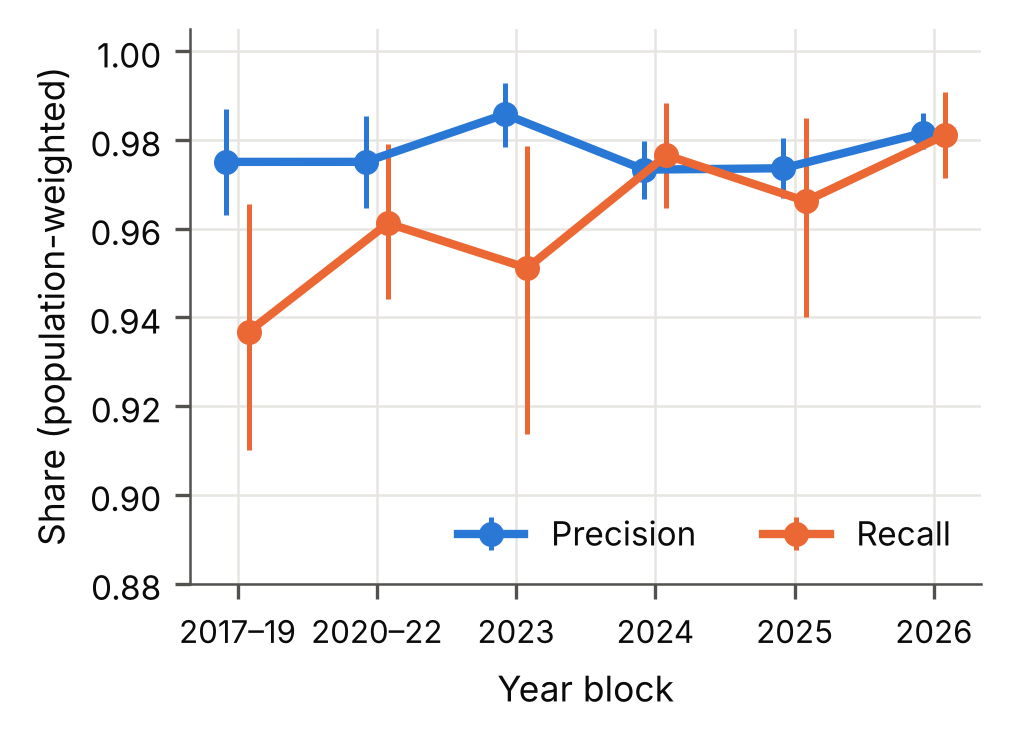

Source data for this figure (header and first rows):
block, precision, precision_lo, precision_hi, recall, recall_lo, recall_hi, n_items
2017-19, 0.9751, 0.963, 0.9871, 0.9368, 0.91, 0.9656, 200
2020-22, 0.9751, 0.9646, 0.9855, 0.9612, 0.9441, 0.9791, 200
2023, 0.9858, 0.9784, 0.9928, 0.9511, 0.9137, 0.9786, 200
2024, 0.9733, 0.9667, 0.9798, 0.9766, 0.9646, 0.9884, 200
2025, 0.9736, 0.967, 0.9805, 0.9662, 0.94, 0.9851, 200
2026, 0.9816, 0.9779, 0.986, 0.9811, 0.9714, 0.9907, 200
